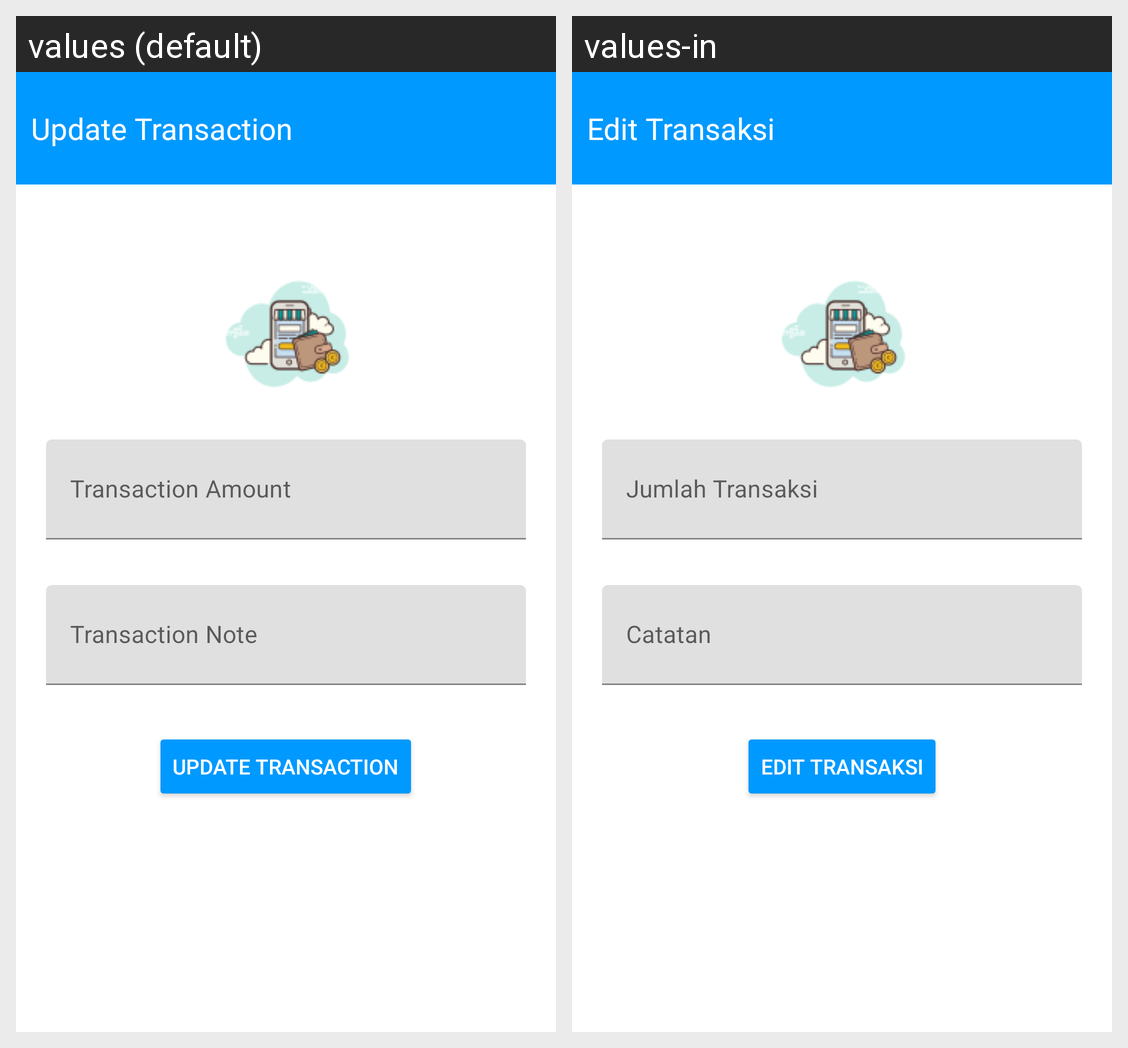

Here is an Android app screen in its default locale and in the app's own translations. Write out the translated-string differences for the strings that appear on this screen.
Android screen res/layout/activity_update_transaction.xml rendered under 2 locales, left to right: values (default), values-in. Device: Nexus 5 (rendered at 1080×1920; each locale shown at half size, 540×960, under a caption strip naming it); theme AppTheme.
Strings drawn on this screen, with the default value and each locale's value (text and hints the layout hard-codes, and strings that could not be matched under every locale, appear in the picture but are not listed):

edit_transaction
  values: Update Transaction
  values-in: Edit Transaksi

transaction_amount
  values: Transaction Amount
  values-in: Jumlah Transaksi

transaction_note
  values: Transaction Note
  values-in: Catatan
